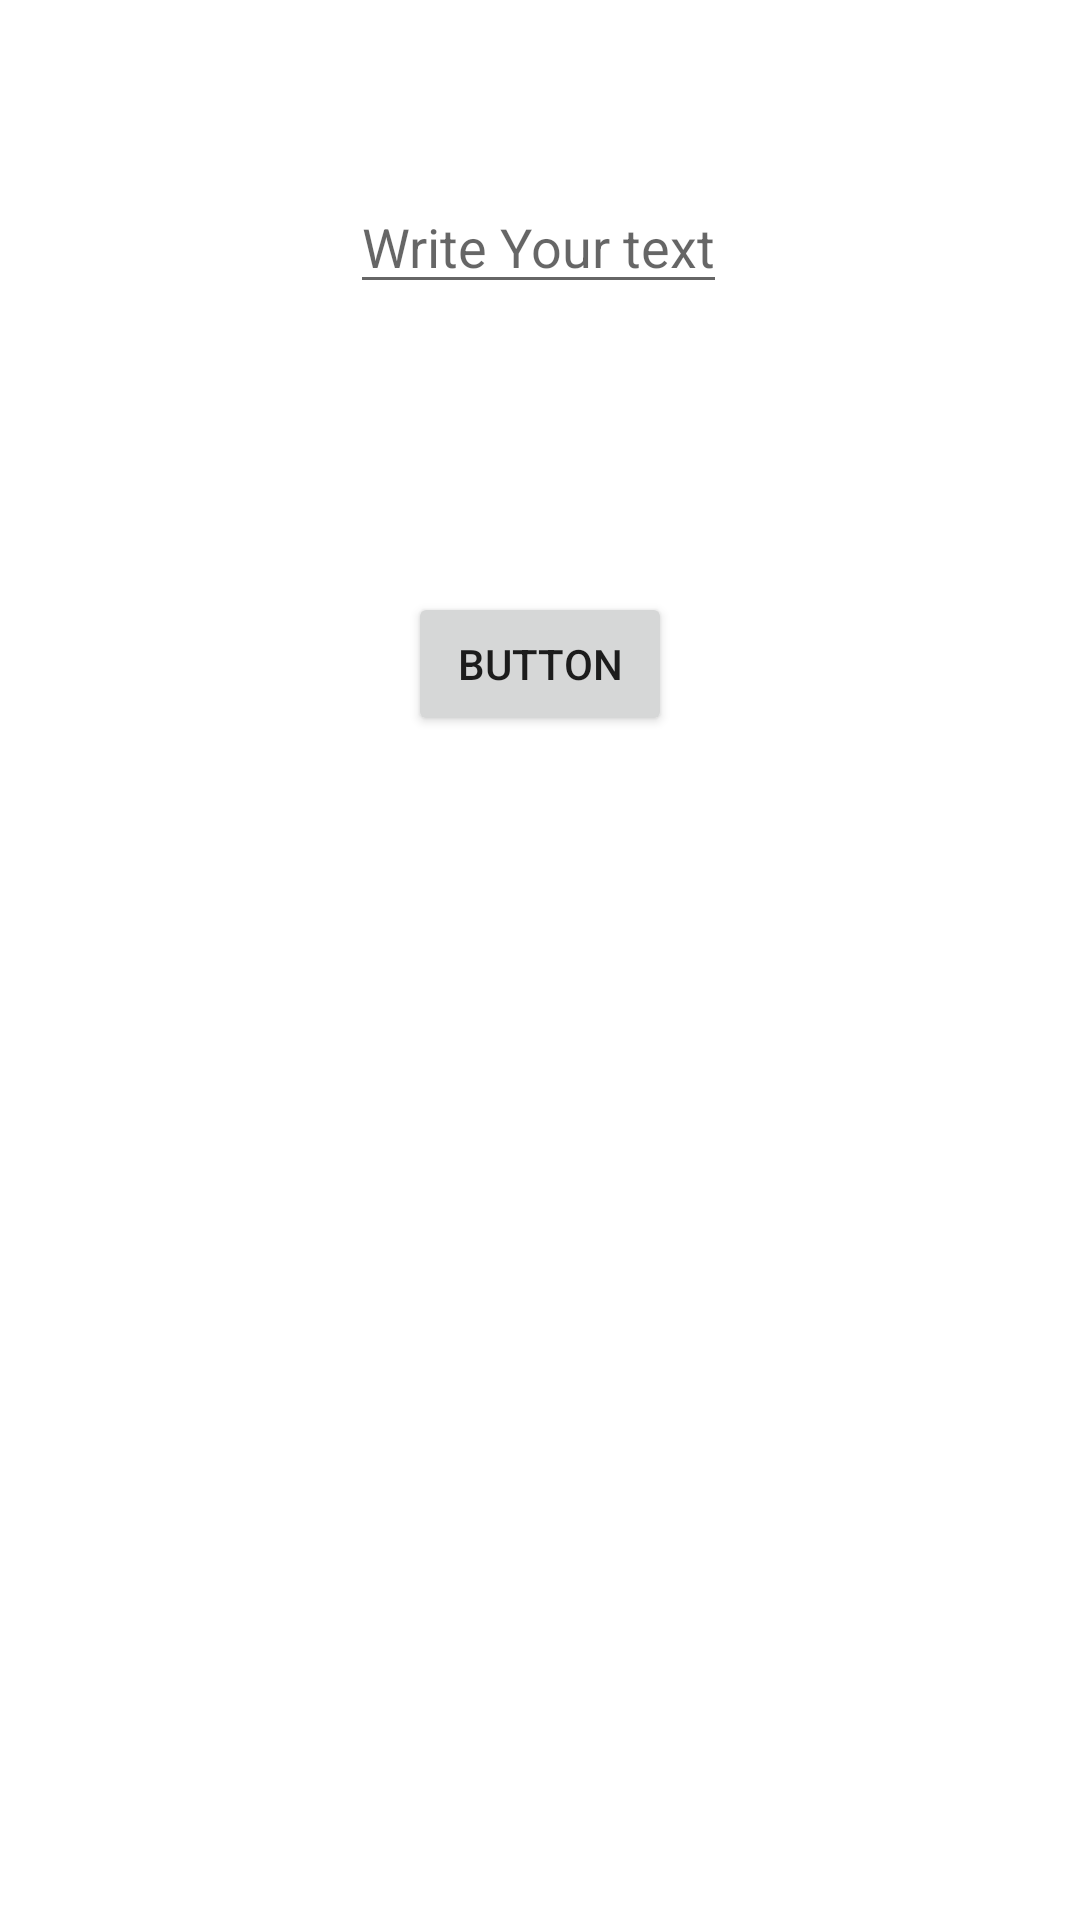

Android layout source for this screen:
<!-- AndroidManifest.xml: application theme Theme.ToPDFer -->
<!-- res/layout/activity_main.xml -->
<?xml version="1.0" encoding="utf-8"?>
<androidx.constraintlayout.widget.ConstraintLayout xmlns:android="http://schemas.android.com/apk/res/android"
    xmlns:app="http://schemas.android.com/apk/res-auto"
    xmlns:tools="http://schemas.android.com/tools"
    android:layout_width="match_parent"
    android:layout_height="match_parent"
    tools:context=".MainActivity">

    <EditText
        android:id="@+id/ed_txt"
        android:layout_width="wrap_content"
        android:layout_height="wrap_content"
        android:layout_marginTop="60dp"
        android:hint="Write Your text"
        android:textSize="18sp"
        app:layout_constraintEnd_toEndOf="parent"
        app:layout_constraintHorizontal_bias="0.498"
        app:layout_constraintStart_toStartOf="parent"
        app:layout_constraintTop_toTopOf="parent" />

    <Button
        android:id="@+id/btn_con"
        android:layout_width="wrap_content"
        android:layout_height="wrap_content"
        android:layout_marginTop="96dp"
        android:layout_marginBottom="360dp"
        android:text="Button"
        app:layout_constraintBottom_toBottomOf="parent"
        app:layout_constraintEnd_toEndOf="parent"
        app:layout_constraintStart_toStartOf="parent"
        app:layout_constraintTop_toBottomOf="@+id/ed_txt"
        app:layout_constraintVertical_bias="0.0" />
</androidx.constraintlayout.widget.ConstraintLayout>
<!-- resources referenced by this layout -->
<resources>
  <style name="Theme.ToPDFer" parent="Theme.MaterialComponents.DayNight.DarkActionBar">
          
          <item name="colorPrimary">@color/purple_500</item>
          <item name="colorPrimaryVariant">@color/purple_700</item>
          <item name="colorOnPrimary">@color/white</item>
          
          <item name="colorSecondary">@color/teal_200</item>
          <item name="colorSecondaryVariant">@color/teal_700</item>
          <item name="colorOnSecondary">@color/black</item>
          
          <item name="android:statusBarColor" tools:targetApi="l">?attr/colorPrimaryVariant</item>
          
      </style>
  <!-- not gathered from this repository: default colours our renderer supplied (Android Studio template values) -->
  <color name="purple_500">#FF6200EE</color>
  <color name="purple_700">#FF3700B3</color>
  <color name="teal_200">#FF03DAC5</color>
  <color name="teal_700">#FF018786</color>
  <color name="black">#FF000000</color>
  <color name="white">#FFFFFFFF</color>
</resources>
